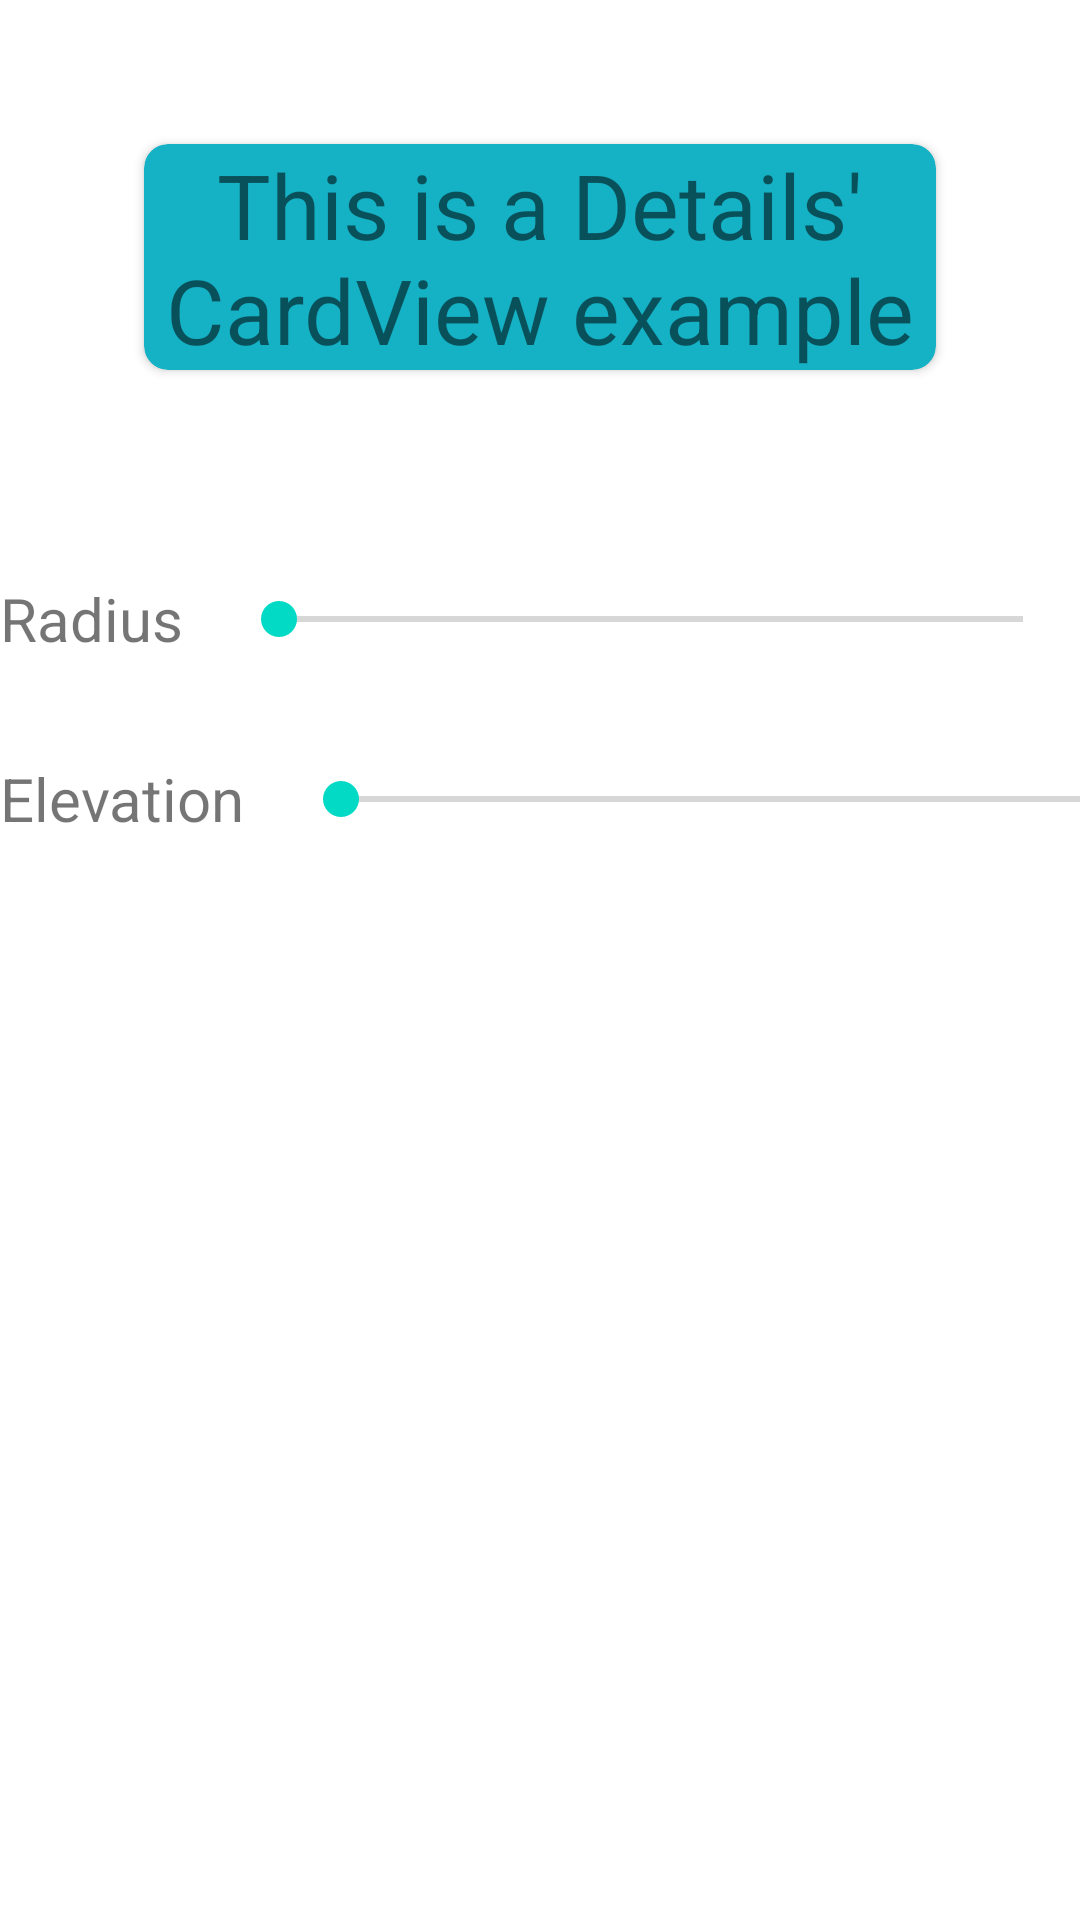

Produce the Android XML layout that renders to this screen, including the resource entries it uses.
<!-- AndroidManifest.xml: application theme Theme.FitnessAppUI -->
<!-- res/layout/fragment_details.xml -->
<?xml version="1.0" encoding="utf-8"?>
<LinearLayout xmlns:android="http://schemas.android.com/apk/res/android"
    android:layout_width="match_parent"
    android:layout_height="match_parent"
    xmlns:app="http://schemas.android.com/apk/res-auto"
    android:orientation="vertical">

    <LinearLayout
        android:layout_width="match_parent"
        android:layout_height="wrap_content"
        android:orientation="vertical"
        android:padding="32dp">

        <androidx.cardview.widget.CardView
            android:id="@+id/details_fragment_cardView"
            android:layout_width="wrap_content"
            android:layout_height="wrap_content"
            app:cardBackgroundColor="#15B1C5"
            android:elevation="100dp"
            app:cardCornerRadius="8dp"
            android:layout_marginTop="16dp"
            android:layout_marginBottom="16dp"
            android:layout_marginLeft="16dp"
            android:layout_marginRight="16dp">
            <TextView
                android:layout_width="wrap_content"
                android:layout_height="wrap_content"
                android:text="This is a Details' CardView example"
                android:textAlignment="center"
                android:textSize="30sp"
                android:layout_gravity="center"/>
        </androidx.cardview.widget.CardView>
    </LinearLayout>


    <LinearLayout
        android:layout_width="match_parent"
        android:layout_height="wrap_content"
        android:layout_marginTop="10dp"
        android:orientation="horizontal">
        <TextView
            android:layout_width="wrap_content"
            android:layout_height="wrap_content"
            android:text="Radius"
            android:textSize="20sp"
            android:layout_gravity="center"/>

        <SeekBar
            android:id="@+id/details_fragment_radius_seekbar"
            android:layout_width="280dp"
            android:layout_height="wrap_content"
            android:layout_margin="16dp" />
    </LinearLayout>


    <LinearLayout
        android:layout_width="match_parent"
        android:layout_height="wrap_content"
        android:layout_marginTop="10dp"
        android:orientation="horizontal">
        <TextView
            android:layout_width="wrap_content"
            android:layout_height="wrap_content"
            android:text="Elevation"
            android:textSize="20sp"
            android:layout_gravity="center"/>

        <SeekBar
            android:id="@+id/details_fragment_elevation_seekbar"
            android:layout_width="280dp"
            android:layout_height="wrap_content"
            android:layout_margin="16dp" />
    </LinearLayout>

</LinearLayout>
<!-- resources referenced by this layout -->
<resources>
  <style name="Theme.FitnessAppUI" parent="Theme.MaterialComponents.DayNight.DarkActionBar">
          
          <item name="colorPrimary">@color/purple_500</item>
          <item name="colorPrimaryVariant">@color/purple_700</item>
          <item name="colorOnPrimary">@color/white</item>
          
          <item name="colorSecondary">@color/teal_200</item>
          <item name="colorSecondaryVariant">@color/teal_700</item>
          <item name="colorOnSecondary">@color/black</item>
          
          <item name="android:statusBarColor" tools:targetApi="l">?attr/colorPrimaryVariant</item>
          
      </style>
  <!-- not gathered from this repository: default colours our renderer supplied (Android Studio template values) -->
  <color name="purple_500">#FF6200EE</color>
  <color name="purple_700">#FF3700B3</color>
  <color name="teal_200">#FF03DAC5</color>
  <color name="teal_700">#FF018786</color>
  <color name="black">#FF000000</color>
  <color name="white">#FFFFFFFF</color>
</resources>
